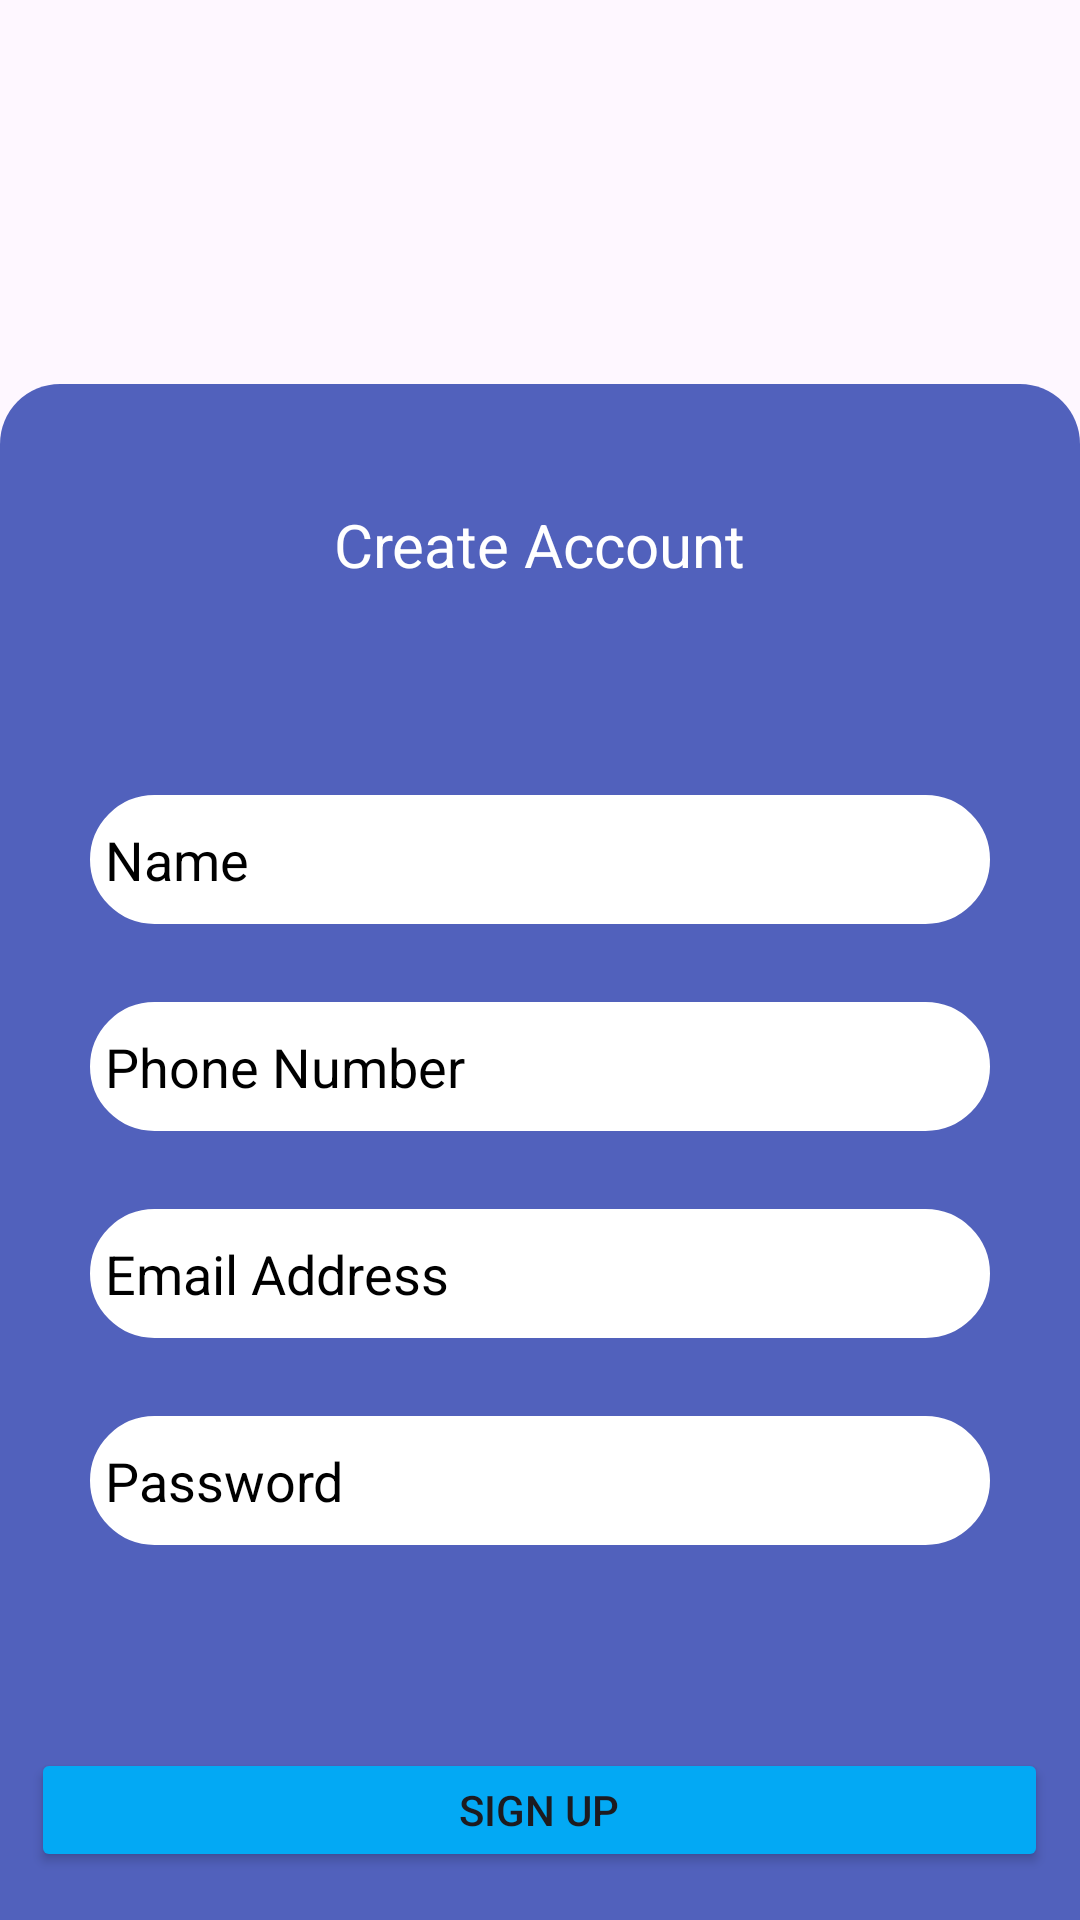

The Android layout XML behind this screen, and the referenced resources:
<!-- AndroidManifest.xml: application theme Theme.SoftwareEngProject -->
<!-- res/layout/activity_sign_up.xml -->
<androidx.constraintlayout.widget.ConstraintLayout xmlns:android="http://schemas.android.com/apk/res/android"
    xmlns:app="http://schemas.android.com/apk/res-auto"
    xmlns:tools="http://schemas.android.com/tools"
    android:layout_width="match_parent"
    android:layout_height="match_parent"
    android:id="@+id/main"
    tools:context=".sign_up">

    <ImageView
        android:id="@+id/Iv_arrow"
        android:layout_width="24dp"
        android:layout_height="24dp"
        android:layout_marginTop="44dp"
        android:layout_marginEnd="18dp"
        android:src="@drawable/right_arrow"
        app:layout_constraintEnd_toEndOf="parent"
        app:layout_constraintTop_toTopOf="parent" />

    <androidx.constraintlayout.widget.Guideline
        android:id="@+id/Gl_horizontal"
        android:layout_width="wrap_content"
        android:layout_height="wrap_content"
        android:background="@drawable/shape"
        android:orientation="horizontal"
        app:layout_constraintGuide_percent=".2" />

    <LinearLayout
        android:layout_width="match_parent"
        android:layout_height="0dp"
        android:background="@drawable/shape"
        android:backgroundTint="#E63F51B5"
        android:orientation="vertical"
        app:layout_constraintBottom_toBottomOf="parent"
        app:layout_constraintEnd_toEndOf="parent"
        app:layout_constraintStart_toStartOf="parent"
        app:layout_constraintTop_toBottomOf="@id/Gl_horizontal">

        <TextView
            android:layout_width="wrap_content"
            android:layout_height="wrap_content"
            android:layout_gravity="center_horizontal"
            android:layout_marginTop="40dp"
            android:text="Create Account"
            android:textColor="@color/white"
            android:textSize="20sp" />

        <EditText
            android:id="@+id/Et_name"
            android:layout_width="match_parent"
            android:layout_height="43dp"
            android:layout_marginHorizontal="30dp"
            android:layout_marginTop="70dp"
            android:background="@drawable/strok"
            android:backgroundTint="@color/white"
            android:hint="Name"
            android:paddingStart="5dp"
            android:textColorHint="@color/black" />

        <EditText
            android:id="@+id/Et_phone"
            android:layout_width="match_parent"
            android:layout_height="43dp"
            android:layout_marginHorizontal="30dp"
            android:layout_marginTop="26dp"
            android:background="@drawable/strok"
            android:backgroundTint="@color/white"
            android:hint="Phone Number"
            android:inputType="number"
            android:paddingStart="5dp"
            android:textColorHint="@color/black" />

        <EditText
            android:id="@+id/Et_email"
            android:layout_width="match_parent"
            android:layout_height="43dp"
            android:layout_marginHorizontal="30dp"
            android:layout_marginTop="26dp"
            android:background="@drawable/strok"
            android:backgroundTint="@color/white"
            android:hint="Email Address"
            android:paddingStart="5dp"
            android:textColorHint="@color/black" />

        <EditText
            android:id="@+id/Et_password"
            android:layout_width="match_parent"
            android:layout_height="43dp"
            android:layout_marginHorizontal="30dp"
            android:layout_marginTop="26dp"
            android:background="@drawable/strok"
            android:backgroundTint="@color/white"
            android:hint="Password"
            android:paddingStart="5dp"
            android:textColorHint="@color/black" />

        <Spinner
            android:id="@+id/Spinner_SignUp"
            android:layout_width="wrap_content"
            android:layout_height="wrap_content"
            android:layout_marginStart="30dp"
            android:layout_marginTop="20dp"
            android:background="@drawable/radus"
            android:backgroundTint="@color/white" />

        <Button
            android:id="@+id/Btn_signUp"
            android:layout_width="339dp"
            android:layout_height="41.31dp"
            android:layout_gravity="center_horizontal"
            android:layout_marginTop="47.5dp"
            android:backgroundTint="#03A9F4"
            android:text="Sign up" />

        <LinearLayout
            android:layout_width="wrap_content"
            android:layout_height="wrap_content"
            android:layout_gravity="center_horizontal"
            android:layout_marginTop="15dp"
            android:orientation="horizontal">

            <TextView
                android:layout_width="wrap_content"
                android:layout_height="wrap_content"
                android:text="I am already a member."
                android:textColor="#888" />

            <TextView
                android:id="@+id/Tv_signIn"
                android:layout_width="wrap_content"
                android:layout_height="wrap_content"
                android:text="Sign in"
                android:textColor="#03A9F4" />
        </LinearLayout>
    </LinearLayout>
</androidx.constraintlayout.widget.ConstraintLayout>
<!-- resources referenced by this layout -->
<resources>
  <!-- drawable shape (drawable) -->
  <?xml version="1.0" encoding="utf-8"?>
  <shape xmlns:android="http://schemas.android.com/apk/res/android">
      <corners android:topLeftRadius="20dp" android:topRightRadius="20dp"/>
  
  
  </shape>
  <!-- drawable strok (drawable) -->
  <?xml version="1.0" encoding="utf-8"?>
  <shape xmlns:android="http://schemas.android.com/apk/res/android">
      <stroke android:color="#03A9F4" android:width="2dp" />
      <corners android:radius="50dp"/>
      <solid android:color="@color/white"
          />
  
  </shape>
  <style name="Theme.SoftwareEngProject" parent="Base.Theme.SoftwareEngProject" />
  <style name="Base.Theme.SoftwareEngProject" parent="Theme.Material3.DayNight.NoActionBar">
          
          
      </style>
  <!-- not gathered from this repository: default colours our renderer supplied (Android Studio template values) -->
  <color name="black">#FF000000</color>
  <color name="white">#FFFFFFFF</color>
</resources>
